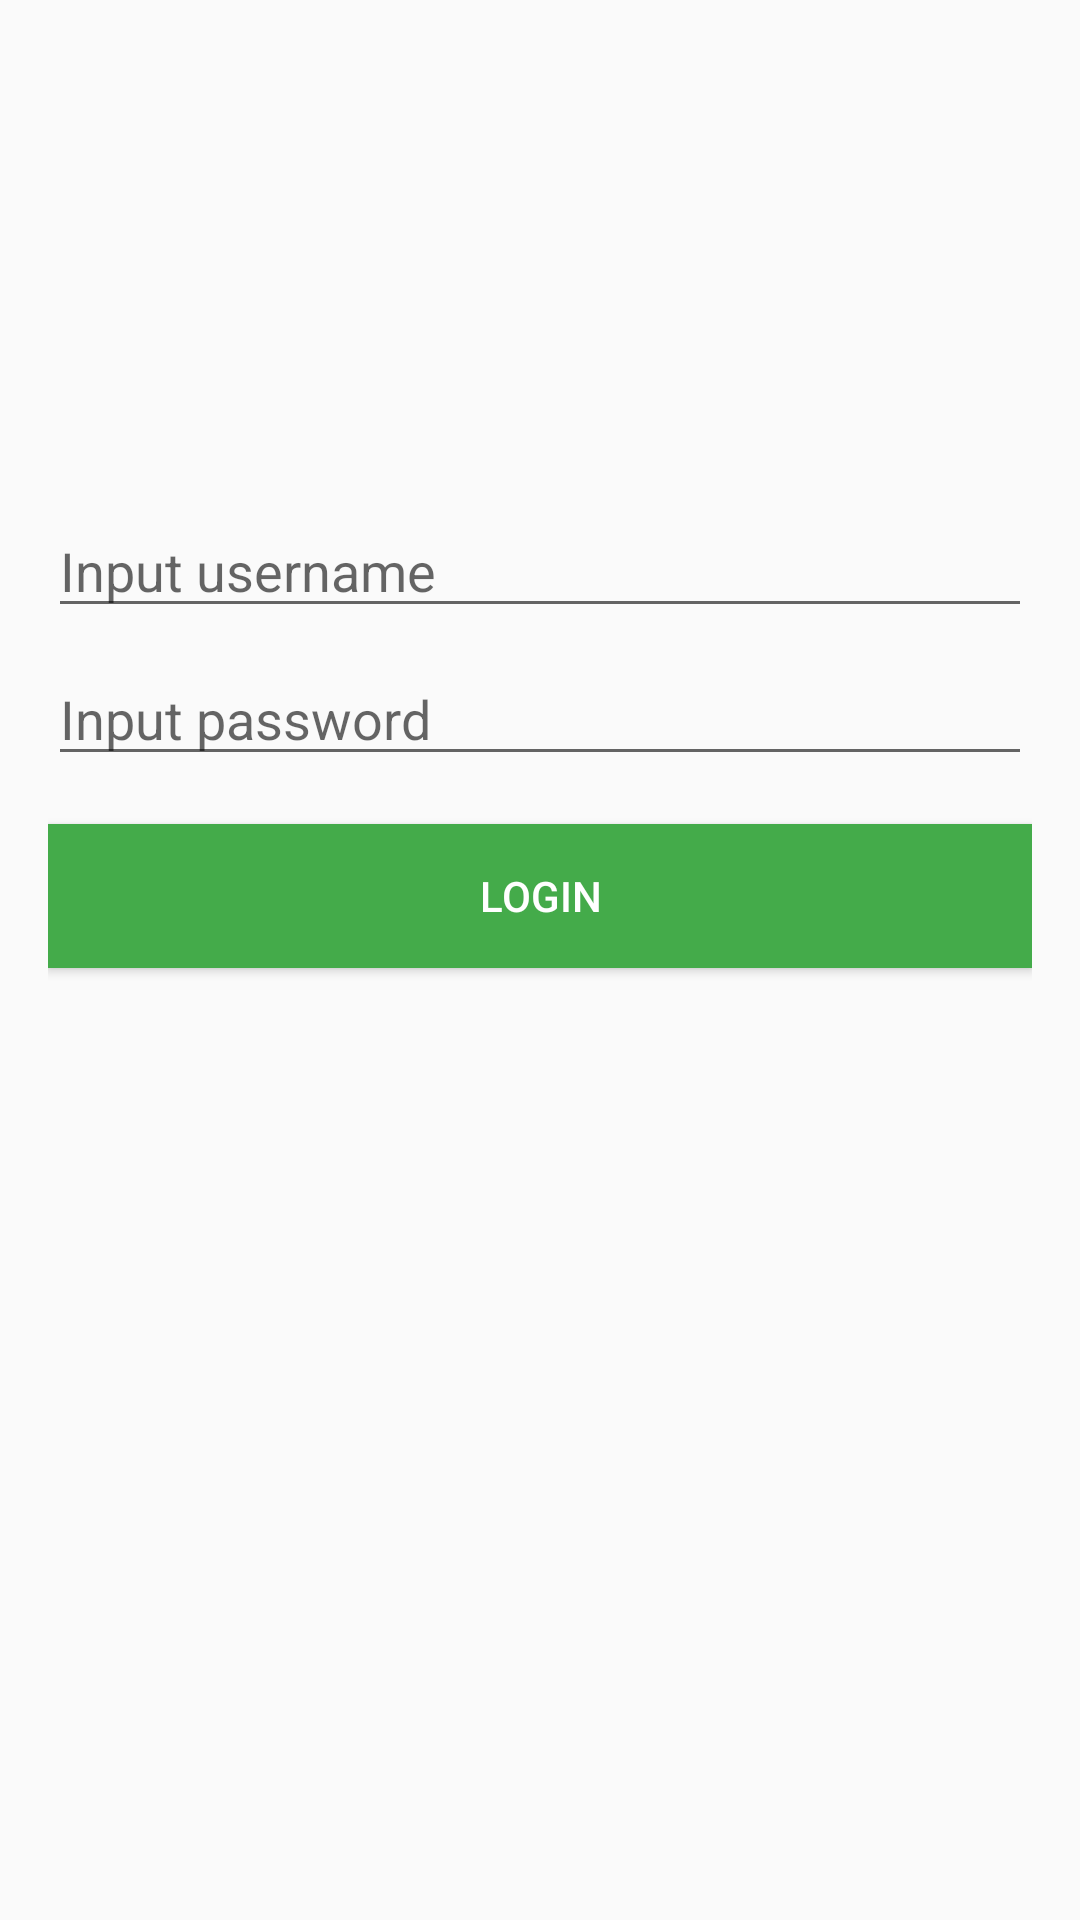

The Android layout XML behind this screen, and the referenced resources:
<!-- AndroidManifest.xml: application theme AppTheme -->
<!-- res/layout/activity_login.xml -->
<android.support.constraint.ConstraintLayout xmlns:android="http://schemas.android.com/apk/res/android"
                                             xmlns:app="http://schemas.android.com/apk/res-auto"
                                             xmlns:tools="http://schemas.android.com/tools"
                                             android:layout_width="match_parent"
                                             android:layout_height="match_parent"
                                             android:padding="16dp"
                                             tools:context="id.kotlin.shop.login.LoginActivity">

    <EditText
        android:id="@+id/et_username"
        android:layout_width="match_parent"
        android:layout_height="wrap_content"
        android:hint="@string/input_username"
        android:inputType="text"
        app:layout_constraintEnd_toEndOf="parent"
        app:layout_constraintStart_toStartOf="parent"
        app:layout_constraintTop_toBottomOf="@id/guideline" />

    <EditText
        android:id="@+id/et_password"
        android:layout_width="match_parent"
        android:layout_height="wrap_content"
        android:layout_marginTop="8dp"
        android:hint="@string/input_password"
        android:inputType="textPassword"
        app:layout_constraintEnd_toEndOf="parent"
        app:layout_constraintStart_toStartOf="parent"
        app:layout_constraintTop_toBottomOf="@id/et_username" />

    <Button
        android:id="@+id/btn_login"
        android:layout_width="match_parent"
        android:layout_height="wrap_content"
        android:layout_marginTop="16dp"
        android:background="@color/colorAccent"
        android:text="@string/login"
        android:textColor="@color/colorPrimary"
        app:layout_constraintEnd_toEndOf="parent"
        app:layout_constraintStart_toStartOf="parent"
        app:layout_constraintTop_toBottomOf="@id/et_password" />

    <android.support.constraint.Guideline
        android:id="@+id/guideline"
        android:layout_width="match_parent"
        android:layout_height="match_parent"
        android:orientation="horizontal"
        app:layout_constraintGuide_percent="0.25" />
</android.support.constraint.ConstraintLayout>
<!-- resources referenced by this layout -->
<resources>
  <color name="colorAccent">#44ab4a</color>
  <color name="colorPrimary">#ffffff</color>
  <string name="input_password">Input password</string>
  <string name="input_username">Input username</string>
  <string name="login">Login</string>
  <style name="AppTheme" parent="Theme.AppCompat.DayNight.NoActionBar">
          <item name="colorPrimary">@color/colorPrimary</item>
          <item name="colorPrimaryDark">@color/colorPrimaryDark</item>
          <item name="colorAccent">@color/colorAccent</item>
      </style>
  <color name="colorPrimaryDark">#000000</color>
</resources>
